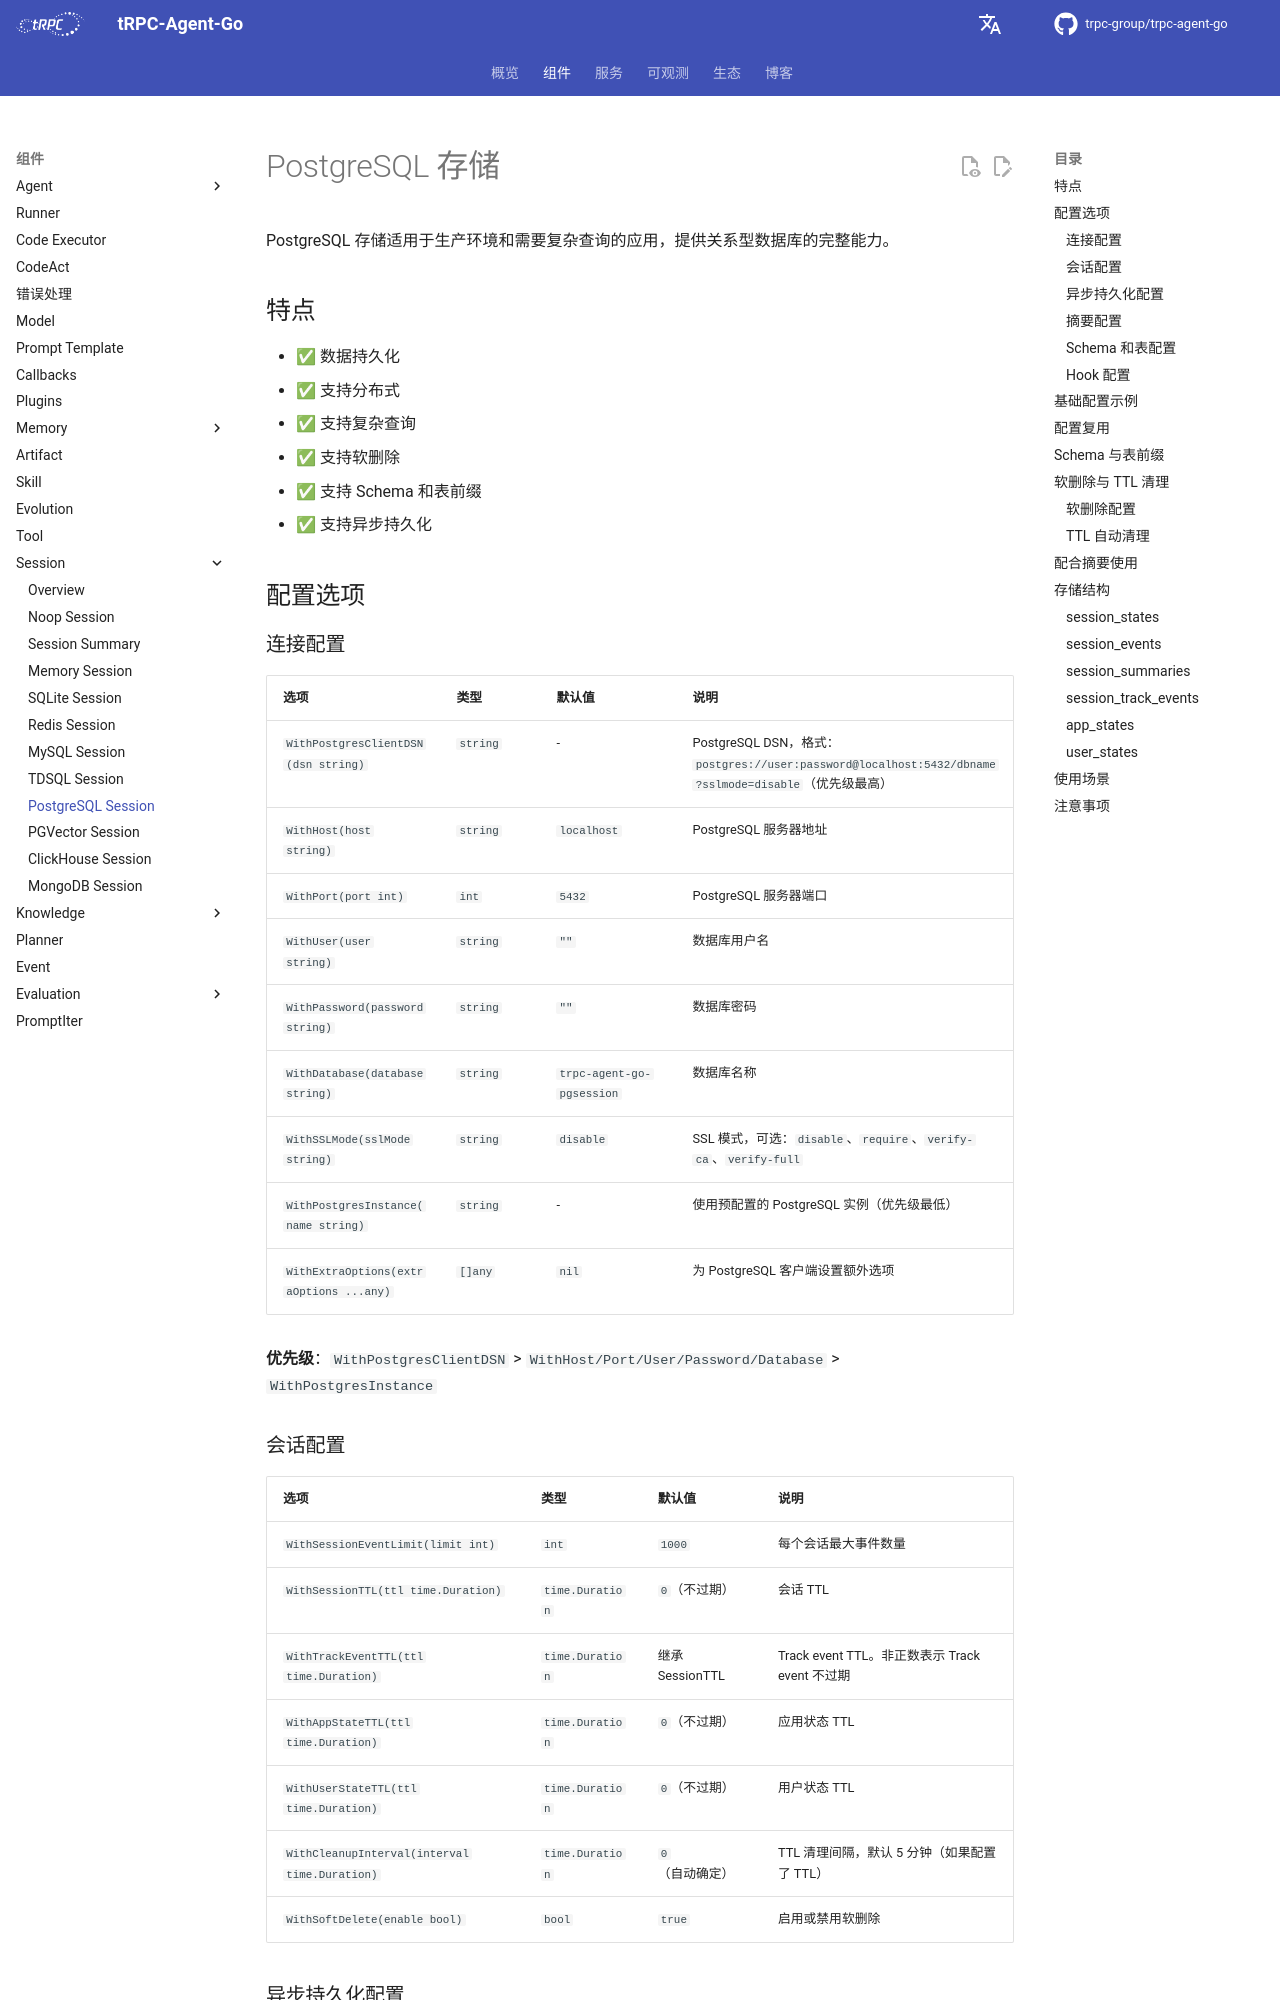

repository: trpc-group/trpc-agent-go · page: zh/session/postgres/index.html · generator: mkdocs

# PostgreSQL 存储

PostgreSQL 存储适用于生产环境和需要复杂查询的应用，提供关系型数据库的完整能力。

## 特点

- ✅ 数据持久化
- ✅ 支持分布式
- ✅ 支持复杂查询
- ✅ 支持软删除
- ✅ 支持 Schema 和表前缀
- ✅ 支持异步持久化

## 配置选项

### 连接配置

| 选项 | 类型 | 默认值 | 说明 |
| --- | --- | --- | --- |
| `WithPostgresClientDSN(dsn string)` | `string` | - | PostgreSQL DSN，格式：`postgres://user:password@localhost:5432/dbname?sslmode=disable`（优先级最高） |
| `WithHost(host string)` | `string` | `localhost` | PostgreSQL 服务器地址 |
| `WithPort(port int)` | `int` | `5432` | PostgreSQL 服务器端口 |
| `WithUser(user string)` | `string` | `""` | 数据库用户名 |
| `WithPassword(password string)` | `string` | `""` | 数据库密码 |
| `WithDatabase(database string)` | `string` | `trpc-agent-go-pgsession` | 数据库名称 |
| `WithSSLMode(sslMode string)` | `string` | `disable` | SSL 模式，可选：`disable`、`require`、`verify-ca`、`verify-full` |
| `WithPostgresInstance(name string)` | `string` | - | 使用预配置的 PostgreSQL 实例（优先级最低） |
| `WithExtraOptions(extraOptions ...any)` | `[]any` | `nil` | 为 PostgreSQL 客户端设置额外选项 |

**优先级**：`WithPostgresClientDSN` > `WithHost/Port/User/Password/Database` > `WithPostgresInstance`

### 会话配置

| 选项 | 类型 | 默认值 | 说明 |
| --- | --- | --- | --- |
| `WithSessionEventLimit(limit int)` | `int` | `1000` | 每个会话最大事件数量 |
| `WithSessionTTL(ttl time.Duration)` | `time.Duration` | `0`（不过期） | 会话 TTL |
| `WithTrackEventTTL(ttl time.Duration)` | `time.Duration` | 继承 SessionTTL | Track event TTL。非正数表示 Track event 不过期 |
| `WithAppStateTTL(ttl time.Duration)` | `time.Duration` | `0`（不过期） | 应用状态 TTL |
| `WithUserStateTTL(ttl time.Duration)` | `time.Duration` | `0`（不过期） | 用户状态 TTL |
| `WithCleanupInterval(interval time.Duration)` | `time.Duration` | `0`（自动确定） | TTL 清理间隔，默认 5 分钟（如果配置了 TTL） |
| `WithSoftDelete(enable bool)` | `bool` | `true` | 启用或禁用软删除 |

### 异步持久化配置

| 选项 | 类型 | 默认值 | 说明 |
| --- | --- | --- | --- |
| `WithEnableAsyncPersist(enable bool)` | `bool` | `false` | 启用异步持久化 |
| `WithAsyncPersisterNum(num int)` | `int` | `10` | 异步持久化 worker 数量 |
